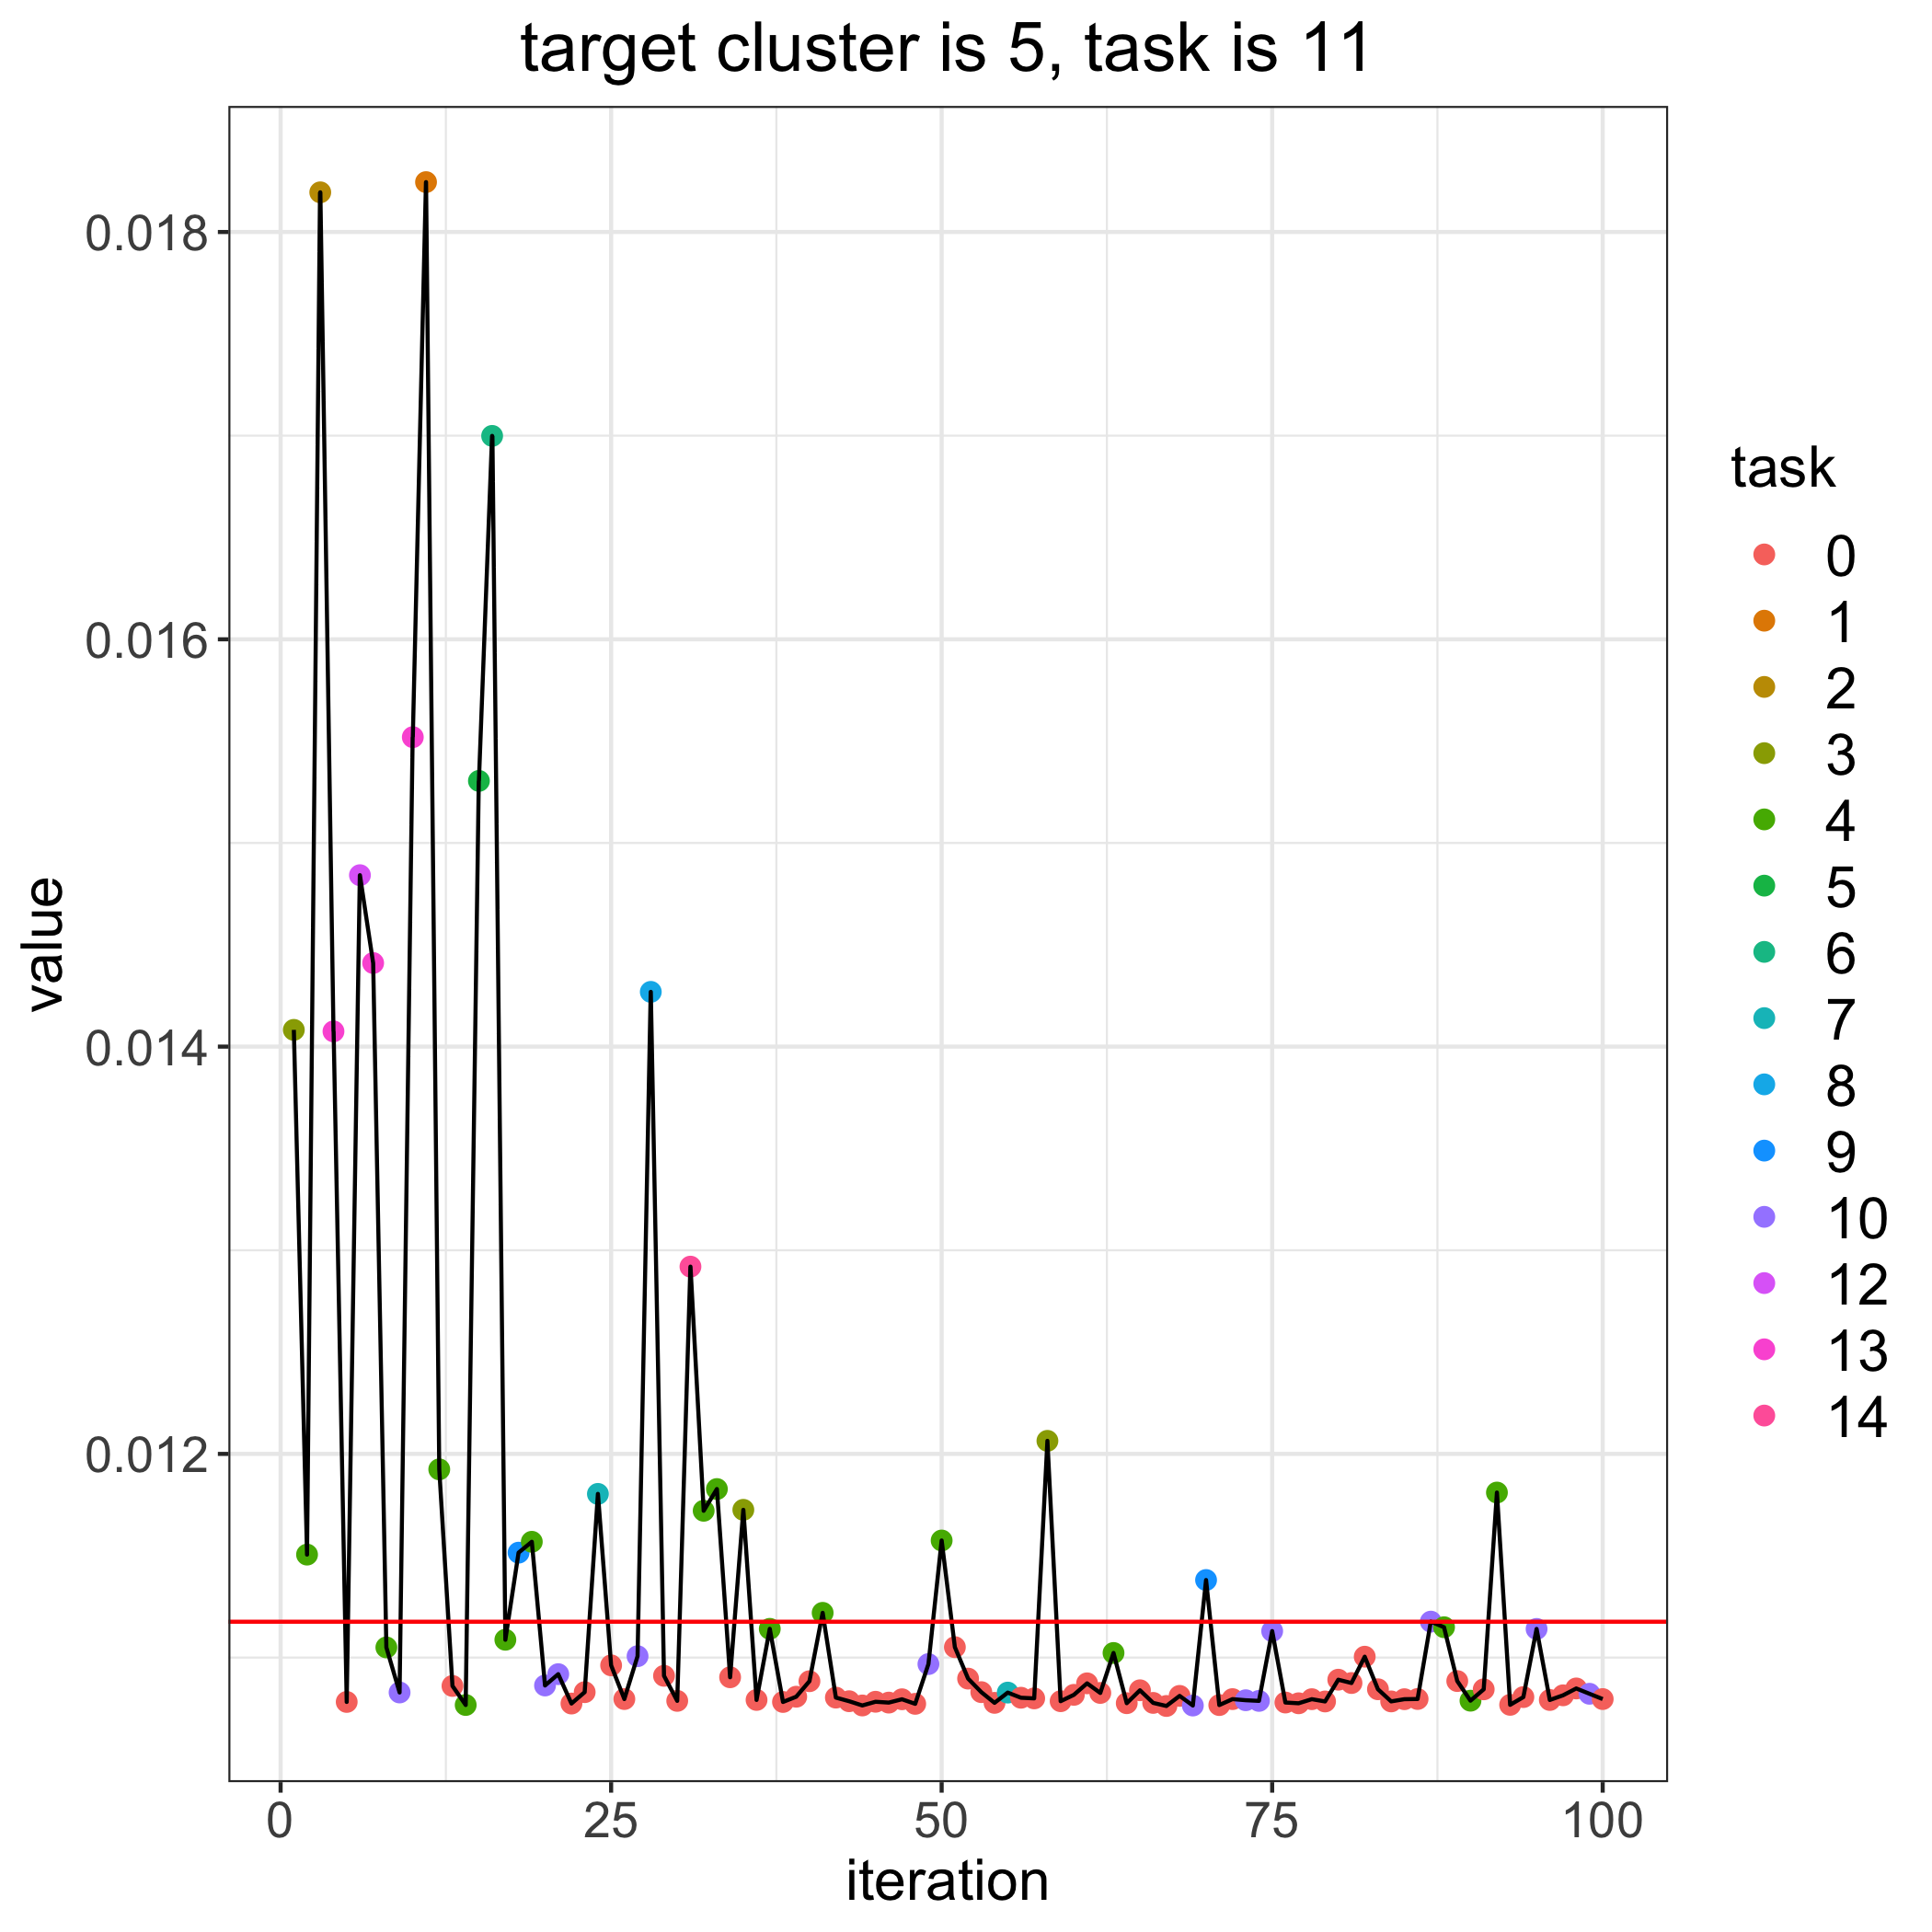

Source data for this figure (header and first rows):
, losses, bandit_selects
0, 0.01118, 
1, 0.01408, 3.0
2, 0.01151, 4.0
3, 0.01819, 2.0
4, 0.01407, 13.0
5, 0.01078, 0.0
6, 0.01484, 12.0
7, 0.01441, 13.0
8, 0.01105, 4.0
9, 0.01083, 10.0
10, 0.01552, 13.0
11, 0.01824, 1.0
12, 0.01192, 4.0
13, 0.01086, 0.0
14, 0.01077, 4.0
15, 0.0153, 5.0
16, 0.017, 6.0
17, 0.01109, 4.0
18, 0.01152, 9.0
19, 0.01157, 4.0
20, 0.01086, 10.0
21, 0.01092, 10.0
22, 0.01077, 0.0
23, 0.01083, 0.0
24, 0.0118, 7.0
25, 0.01096, 0.0
26, 0.0108, 0.0
27, 0.01101, 10.0
28, 0.01427, 8.0
29, 0.01091, 0.0
30, 0.01079, 0.0
31, 0.01292, 14.0
32, 0.01172, 4.0
33, 0.01183, 4.0
34, 0.0109, 0.0
35, 0.01173, 3.0
36, 0.01079, 0.0
37, 0.01114, 4.0
38, 0.01078, 0.0
39, 0.01081, 0.0
40, 0.01088, 0.0
41, 0.01122, 4.0
42, 0.0108, 0.0
43, 0.01079, 0.0
44, 0.01076, 0.0
45, 0.01078, 0.0
46, 0.01078, 0.0
47, 0.0108, 0.0
48, 0.01077, 0.0
49, 0.01097, 10.0
50, 0.01157, 4.0
51, 0.01105, 0.0
52, 0.0109, 0.0
53, 0.01083, 0.0
54, 0.01078, 0.0
55, 0.01083, 7.0
56, 0.0108, 0.0
57, 0.0108, 0.0
58, 0.01206, 3.0
59, 0.01079, 0.0
... 41 more rows
